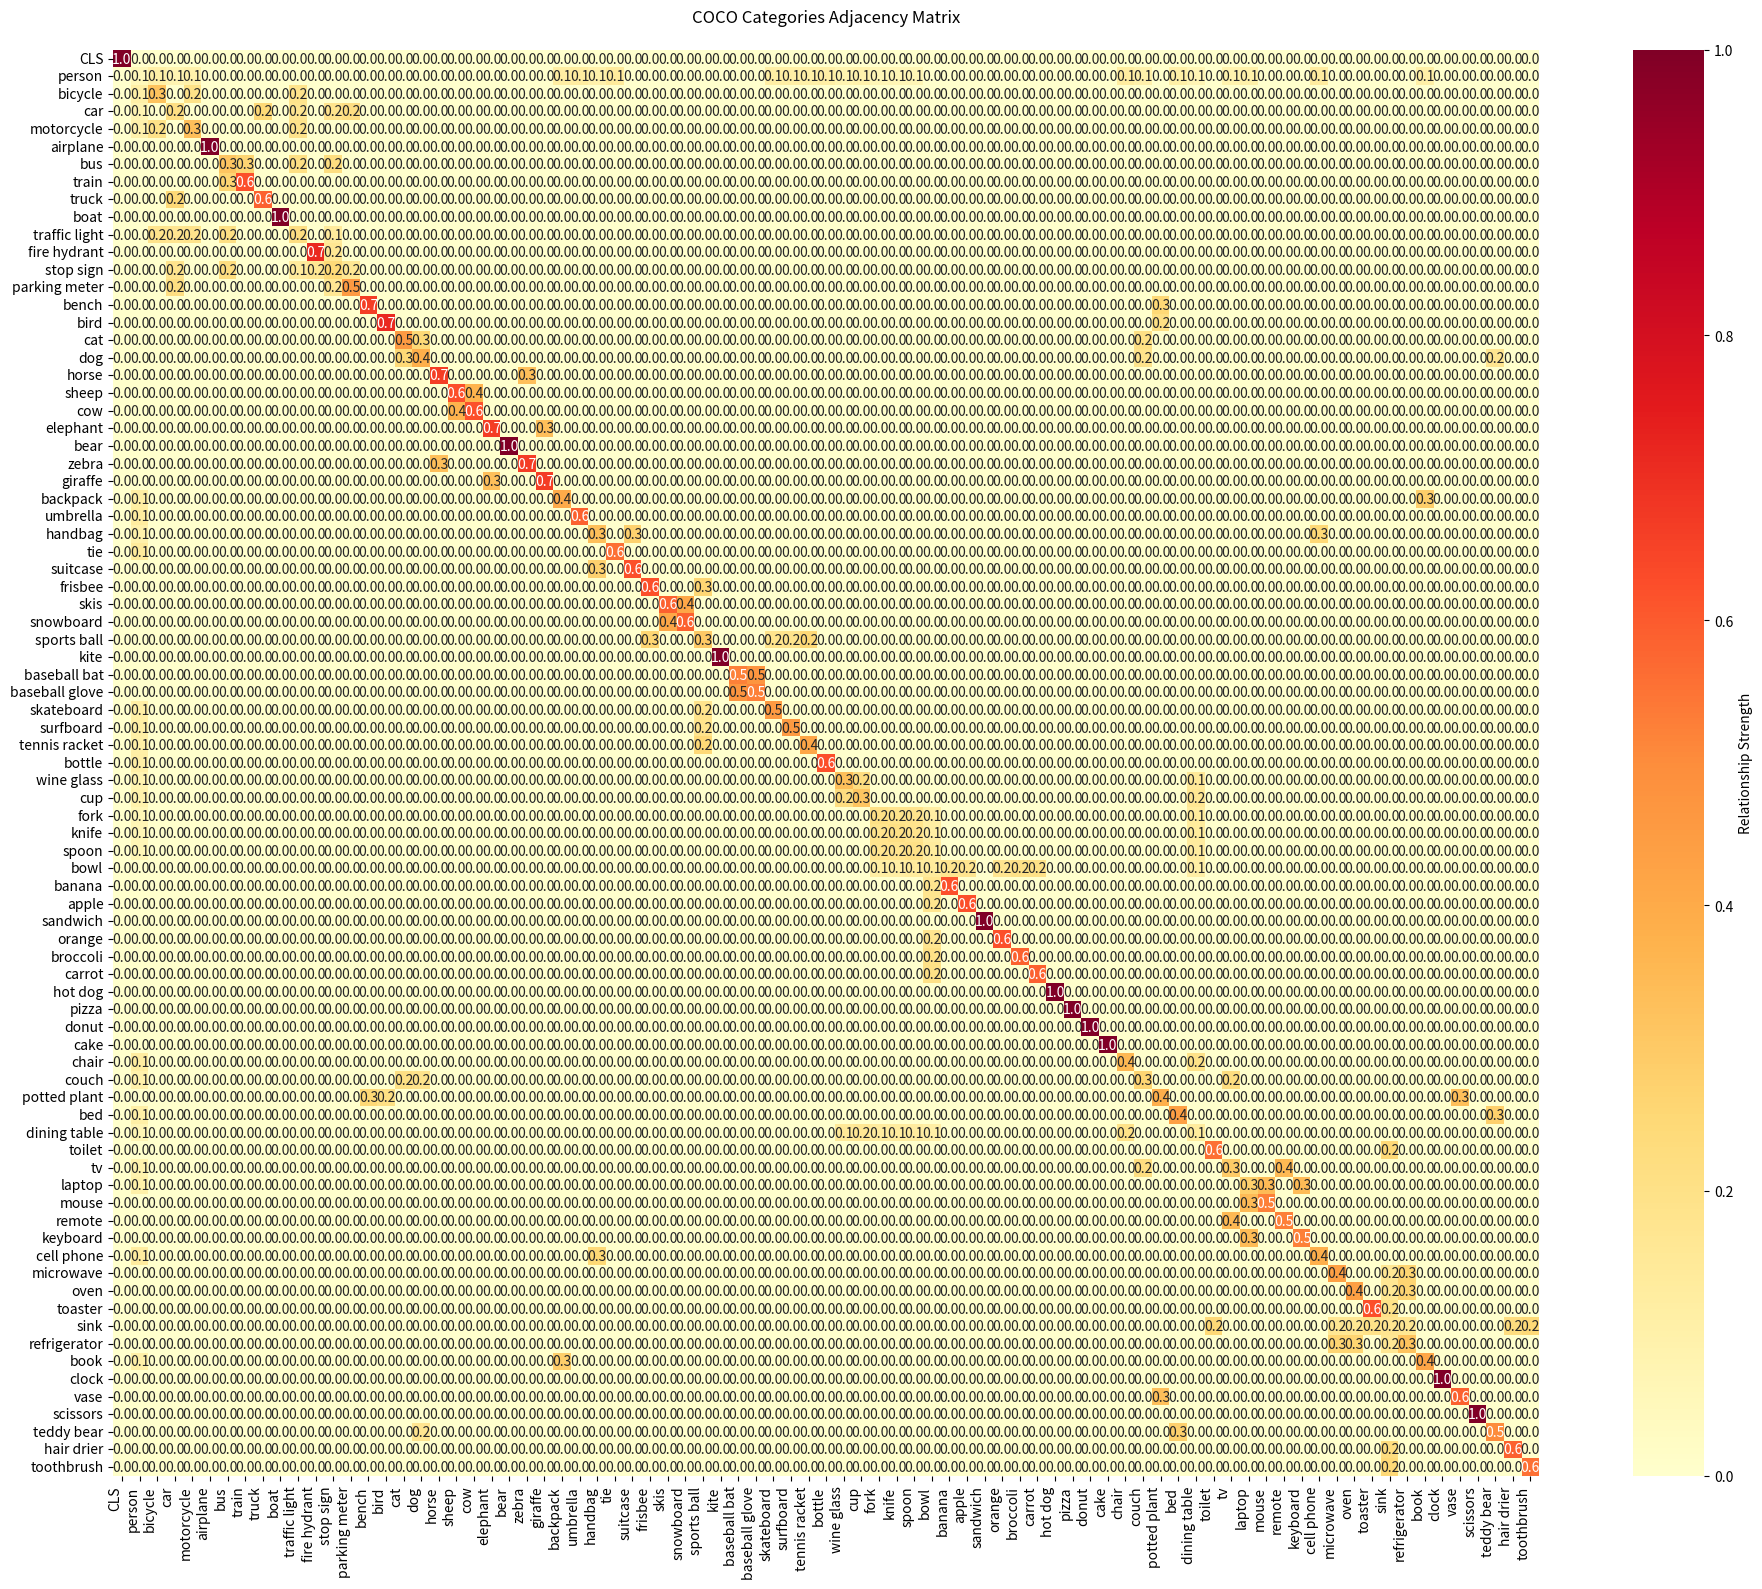

This figure's Python source:
import numpy as np
import pandas as pd
import matplotlib.pyplot as plt
import seaborn as sns
import scipy.sparse as sp


def normalize_adj(adj):
    """
    Symmetrically normalize adjacency matrix: D^(-1/2) A D^(-1/2)
    """
    rowsum = np.array(adj.sum(1))
    d_inv_sqrt = np.power(rowsum, -0.5).flatten()
    d_inv_sqrt[np.isinf(d_inv_sqrt)] = 0.
    d_mat_inv_sqrt = sp.diags(d_inv_sqrt)
    normalized_adj = adj.dot(d_mat_inv_sqrt).transpose().dot(d_mat_inv_sqrt)
    return normalized_adj


def preprocess_adj(adj_matrix, num_nodes):
    """
    Preprocessing of adjacency matrix for GCN
    """
    adj = adj_matrix + np.eye(num_nodes)
    adj_sparse = sp.csr_matrix(adj)
    adj_normalized = normalize_adj(adj_sparse)
    adj_normalized_dense = adj_normalized.toarray()
    return adj_normalized_dense



def create_coco_adjacency_matrix():
    categories = [
        'CLS','person', 'bicycle', 'car', 'motorcycle', 'airplane', 'bus', 'train',
        'truck', 'boat', 'traffic light', 'fire hydrant', 'stop sign',
        'parking meter', 'bench', 'bird', 'cat', 'dog', 'horse', 'sheep',
        'cow', 'elephant', 'bear', 'zebra', 'giraffe', 'backpack', 'umbrella',
        'handbag', 'tie', 'suitcase', 'frisbee', 'skis', 'snowboard',
        'sports ball', 'kite', 'baseball bat', 'baseball glove', 'skateboard',
        'surfboard', 'tennis racket', 'bottle', 'wine glass', 'cup', 'fork',
        'knife', 'spoon', 'bowl', 'banana', 'apple', 'sandwich', 'orange',
        'broccoli', 'carrot', 'hot dog', 'pizza', 'donut', 'cake', 'chair',
        'couch', 'potted plant', 'bed', 'dining table', 'toilet', 'tv',
        'laptop', 'mouse', 'remote', 'keyboard', 'cell phone', 'microwave',
        'oven', 'toaster', 'sink', 'refrigerator', 'book', 'clock', 'vase',
        'scissors', 'teddy bear', 'hair drier', 'toothbrush'
    ]

    matrix = np.zeros((len(categories), len(categories)))

    weighted_relationships = {
        # Person interactions with objects
        ('person', 'bicycle'): 0.8,
        ('person', 'car'): 0.7,
        ('person', 'motorcycle'): 0.7,
        ('person', 'cell phone'): 0.9,
        ('person', 'laptop'): 0.8,
        ('person', 'chair'): 0.9,
        ('person', 'couch'): 0.8,
        ('person', 'bed'): 0.7,
        ('person', 'book'): 0.7,
        ('person', 'tv'): 0.7,
        ('person', 'dining table'): 0.8,
        ('person', 'backpack'): 0.8,
        ('person', 'umbrella'): 0.7,
        ('person', 'handbag'): 0.7,
        ('person', 'tie'): 0.8,
        ('person', 'skateboard'): 0.7,
        ('person', 'surfboard'): 0.7,
        ('person', 'tennis racket'): 0.7,
        ('person', 'bottle'): 0.6,
        ('person', 'wine glass'): 0.6,
        ('person', 'cup'): 0.7,
        ('person', 'fork'): 0.6,
        ('person', 'knife'): 0.6,
        ('person', 'spoon'): 0.6,

        # Kitchen/Dining items
        ('fork', 'knife'): 0.9,
        ('fork', 'spoon'): 0.9,
        ('knife', 'spoon'): 0.9,
        ('cup', 'wine glass'): 0.7,
        ('bowl', 'spoon'): 0.8,
        ('bowl', 'fork'): 0.7,
        ('bowl', 'knife'): 0.7,
        ('dining table', 'chair'): 0.9,
        ('dining table', 'wine glass'): 0.7,
        ('dining table', 'cup'): 0.8,
        ('dining table', 'fork'): 0.8,
        ('dining table', 'knife'): 0.8,
        ('dining table', 'spoon'): 0.8,
        ('dining table', 'bowl'): 0.8,

        # Food items and their containers/utensils
        ('pizza', 'plate'): 0.8,
        ('sandwich', 'plate'): 0.8,
        ('hot dog', 'plate'): 0.8,
        ('cake', 'plate'): 0.8,
        ('donut', 'plate'): 0.7,
        ('apple', 'bowl'): 0.6,
        ('orange', 'bowl'): 0.6,
        ('banana', 'bowl'): 0.6,
        ('broccoli', 'bowl'): 0.7,
        ('carrot', 'bowl'): 0.7,

        # Furniture relationships
        ('chair', 'dining table'): 0.9,
        ('couch', 'tv'): 0.8,
        ('bed', 'pillow'): 0.9,
        ('chair', 'desk'): 0.8,
        ('couch', 'coffee table'): 0.8,
        ('bed', 'teddy bear'): 0.6,

        # Electronics relationships
        ('tv', 'remote'): 0.9,
        ('laptop', 'mouse'): 0.9,
        ('laptop', 'keyboard'): 0.9,
        ('tv', 'game console'): 0.7,
        ('laptop', 'desk'): 0.8,
        ('cell phone', 'charger'): 0.8,

        # Animals and their environment
        ('dog', 'cat'): 0.6,
        ('horse', 'zebra'): 0.5,
        ('cow', 'sheep'): 0.6,
        ('bird', 'potted plant'): 0.4,
        ('elephant', 'giraffe'): 0.5,
        ('dog', 'teddy bear'): 0.4,
        ('cat', 'couch'): 0.6,
        ('dog', 'couch'): 0.6,

        # Sports/Recreation equipment
        ('baseball bat', 'baseball glove'): 0.9,
        ('tennis racket', 'sports ball'): 0.7,
        ('skis', 'snowboard'): 0.7,
        ('frisbee', 'sports ball'): 0.6,
        ('skateboard', 'sports ball'): 0.5,
        ('surfboard', 'sports ball'): 0.5,

        # Transportation related
        ('car', 'truck'): 0.7,
        ('motorcycle', 'bicycle'): 0.6,
        ('train', 'bus'): 0.6,
        ('car', 'traffic light'): 0.8,
        ('car', 'stop sign'): 0.8,
        ('car', 'parking meter'): 0.7,
        ('bus', 'traffic light'): 0.8,
        ('bus', 'stop sign'): 0.8,
        ('motorcycle', 'traffic light'): 0.7,
        ('bicycle', 'traffic light'): 0.7,

        # Kitchen appliances
        ('refrigerator', 'microwave'): 0.7,
        ('refrigerator', 'oven'): 0.7,
        ('sink', 'microwave'): 0.6,
        ('sink', 'oven'): 0.6,
        ('sink', 'toaster'): 0.6,
        ('sink', 'refrigerator'): 0.7,

        # Bathroom items
        ('sink', 'toothbrush'): 0.8,
        ('sink', 'hair drier'): 0.7,
        ('toilet', 'sink'): 0.8,

        # Personal items
        ('backpack', 'book'): 0.7,
        ('handbag', 'cell phone'): 0.7,
        ('suitcase', 'handbag'): 0.6,
        ('tie', 'suit'): 0.8,

        # Indoor decorative items
        ('vase', 'potted plant'): 0.7,
        ('clock', 'wall'): 0.8,
        ('tv', 'wall'): 0.7,

        # Outdoor relationships
        ('bench', 'potted plant'): 0.5,
        ('fire hydrant', 'stop sign'): 0.4,
        ('traffic light', 'stop sign'): 0.6,
        ('parking meter', 'stop sign'): 0.5,

        # Weather related
        ('umbrella', 'rain'): 0.8,
        ('boat', 'water'): 0.9,
        ('surfboard', 'water'): 0.9
    }

    # Fill the matrix
    for i, cat1 in enumerate(categories):
        for j, cat2 in enumerate(categories):
            if (cat1, cat2) in weighted_relationships:
                matrix[i][j] = weighted_relationships[(cat1, cat2)]
            if (cat2, cat1) in weighted_relationships:
                matrix[i][j] = weighted_relationships[(cat2, cat1)]

    return matrix, categories




def visualize_adjacency_matrix(matrix, categories):
    plt.figure(figsize=(20, 16))
    df = pd.DataFrame(matrix, index=categories, columns=categories)
    sns.heatmap(df, annot=True, cmap='YlOrRd', fmt='.1f',
                square=True, cbar_kws={'label': 'Relationship Strength'})
    plt.title('COCO Categories Adjacency Matrix', pad=20)
    plt.xticks(rotation=90, ha='right')
    plt.yticks(rotation=0)
    plt.tight_layout()
    plt.show()


def analyze_matrix(matrix, categories):
    print("Matrix Analysis:")
    print(f"Total relationships: {np.sum(matrix)}")
    print(f"Network density: {np.sum(matrix) / (len(categories) * len(categories)):.3f}")

    connections = np.sum(matrix, axis=1)
    category_connections = [(cat, conn) for cat, conn in zip(categories, connections)]
    print("\nMost connected categories:")
    for cat, conn in sorted(category_connections, key=lambda x: x[1], reverse=True)[:5]:
        print(f"{cat}: {conn:.2f} connections")


if __name__ == "__main__":
    # Create and analyze adjacency matrix
    matrix, categories = create_coco_adjacency_matrix()

    # Analyze original matrix
    print("Original Matrix Analysis:")
    analyze_matrix(matrix, categories)

    # Preprocess and normalize
    processed_matrix = preprocess_adj(matrix, len(categories))

    # Analyze processed matrix
    print("\nProcessed Matrix Analysis:")
    analyze_matrix(processed_matrix, categories)

    # Visualize
    visualize_adjacency_matrix(processed_matrix, categories)

    # Save matrix
    np.save('COCO_adjacency.npy', processed_matrix)